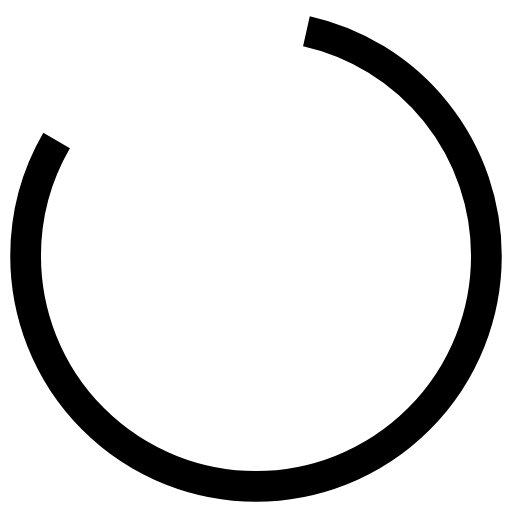
t = 0.00 s
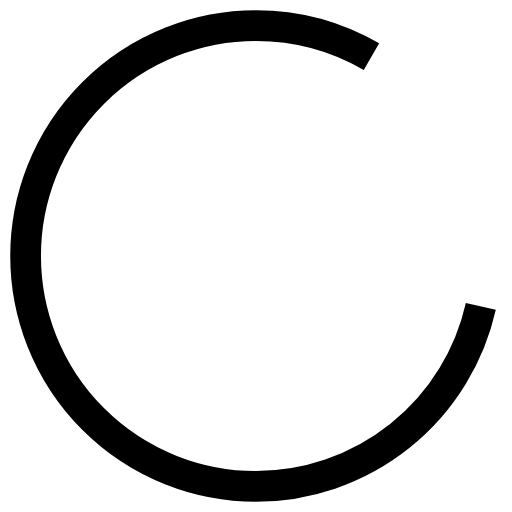
t = 0.20 s
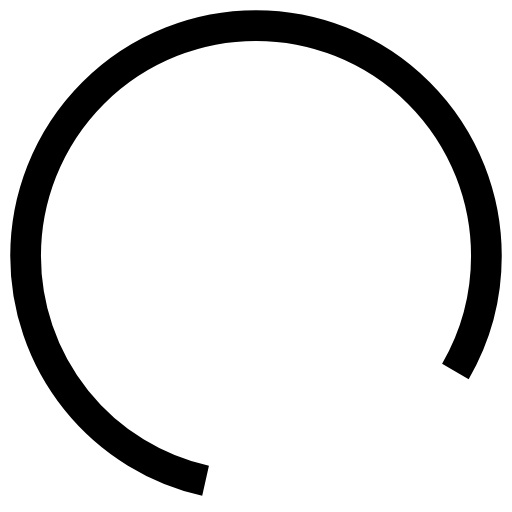
t = 0.40 s
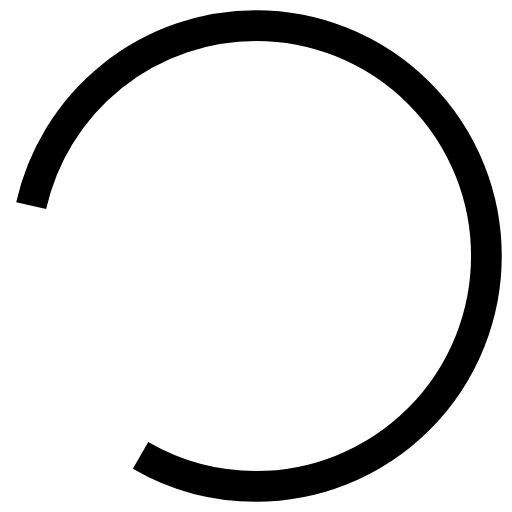
t = 0.60 s

The animated SVG that drew these frames (rendered in a browser with its animation timeline set to each time). Animation: 1 SMIL element (animateTransform=1); one cycle of 0.80 s, repeats indefinitely.

<svg width="38px" height="38px" xmlns="http://www.w3.org/2000/svg" viewBox="0 0 100 100" preserveAspectRatio="xMidYMid"
     class="lds-rolling" style="background: none;">
    <circle cx="50" cy="50" fill="none" stroke="#000000" stroke-width="6" r="45"
            stroke-dasharray="164.93361431346415 56.97787143782138"
            transform="rotate(284.801 50 50)">
        <animateTransform attributeName="transform" type="rotate" calcMode="linear" values="0 50 50;360 50 50"
                          keyTimes="0;1" dur="0.8s" begin="0s" repeatCount="indefinite"></animateTransform>
    </circle>
</svg>
